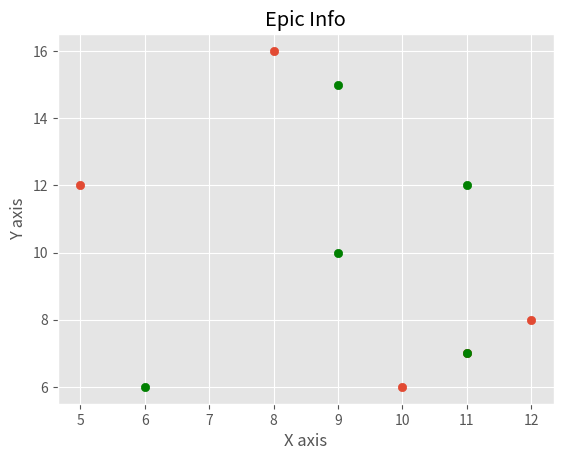

Here is the Python script that generated this plot:
from matplotlib import pyplot as plt
from matplotlib import style

style.use('ggplot')

x = [5,8,10, 11, 12]
y = [12,16,6, 7, 8]

x2 = [6,9,11, 9, 11]
y2 = [6,15,7, 10, 12]

plt.scatter(x, y)#, align='center')

plt.scatter(x2, y2, color='g')#, align='center')
 
plt.title('Epic Info')
plt.ylabel('Y axis')
plt.xlabel('X axis')

plt.show()